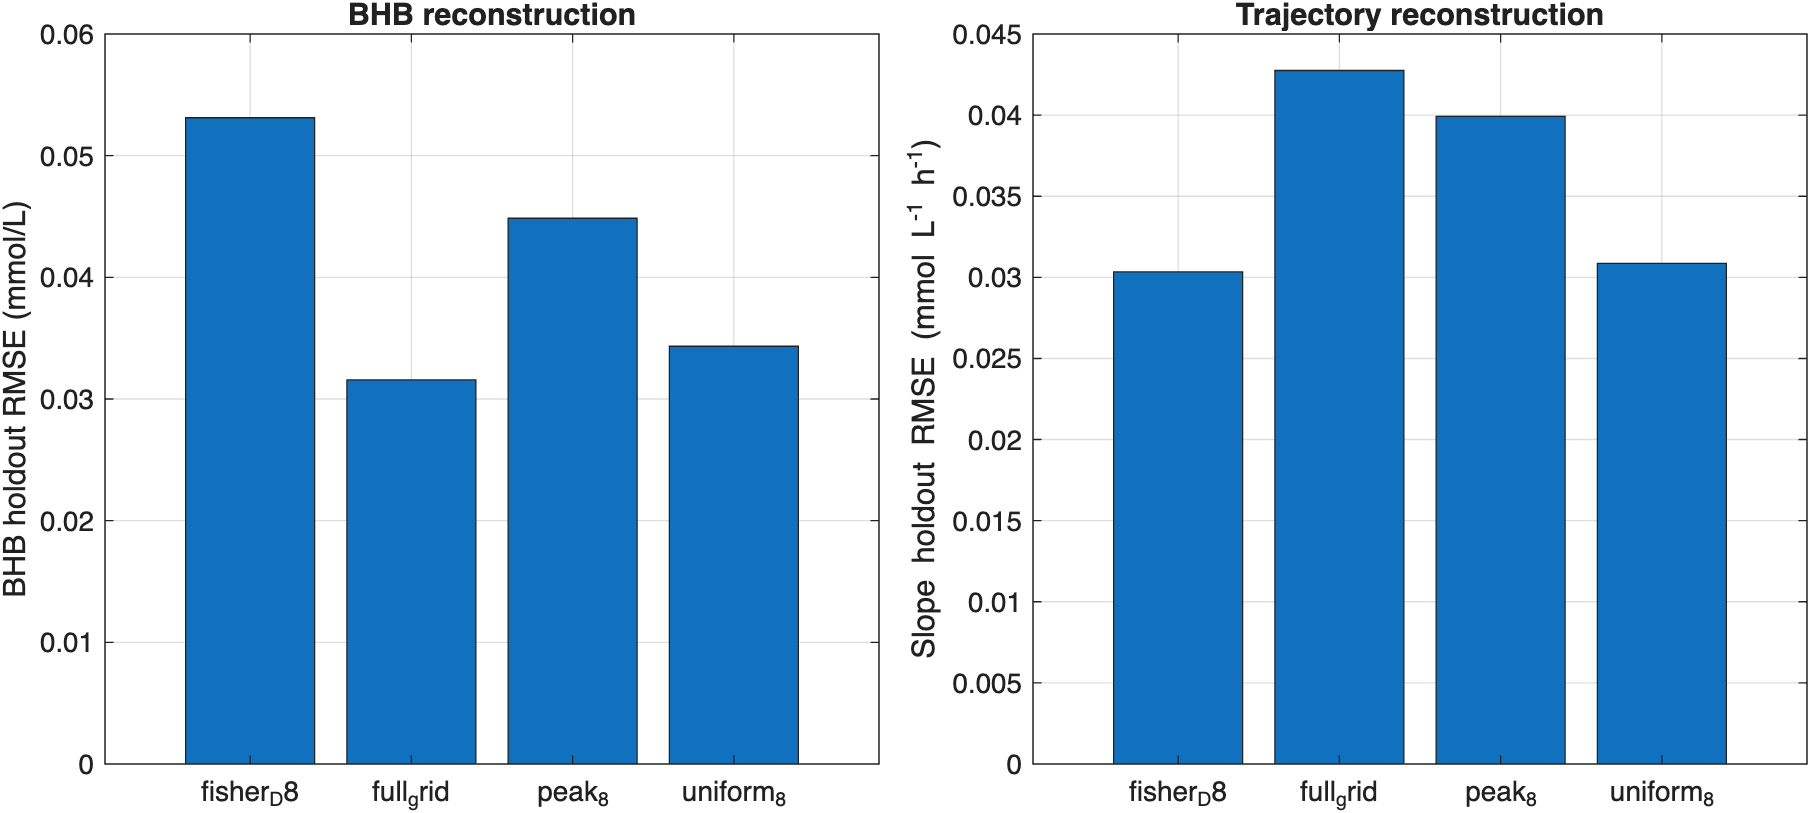

Values plotted in this chart, from the file beside it:
design, N_wavenumbers, N_breath_times, N_phase_samples, N_patients, N_temporal_holdout, BHB_RMSE_holdout_mM, BHB_MAE_holdout_mM, slope_RMSE_holdout_mM_h, direction_accuracy_holdout, sensitivity_rising, specificity_falling, balanced_accuracy_holdout, acetone_RMSE_holdout_ppm, Gamma_A_MAE, measurement_count, measurement_reduction_percent
full_grid, 61, 11, 101, 1, 3, 0.03158, 0.02649, 0.04275, 1, 1, NaN, 1, 0.02119, 0.1276, 67771, 0
fisher_D8, 8, 8, 15, 1, 3, 0.05312, 0.05235, 0.03033, 1, 1, NaN, 1, 0.02906, 0.1253, 960, 98.58
uniform_8, 8, 8, 15, 1, 3, 0.03433, 0.02954, 0.03086, 1, 1, NaN, 1, 0.2706, 0.1245, 960, 98.58
peak_8, 8, 8, 15, 1, 3, 0.04486, 0.04221, 0.03992, 1, 1, NaN, 1, 0.1782, 0.1283, 960, 98.58
